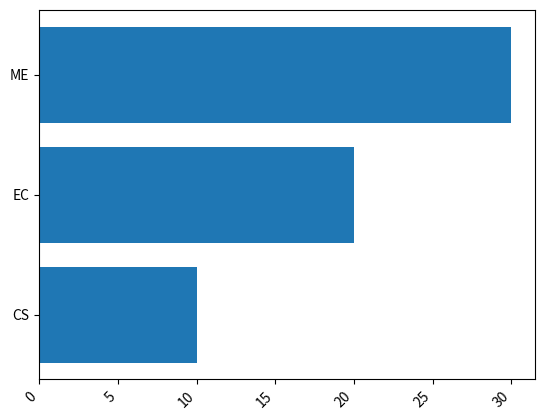
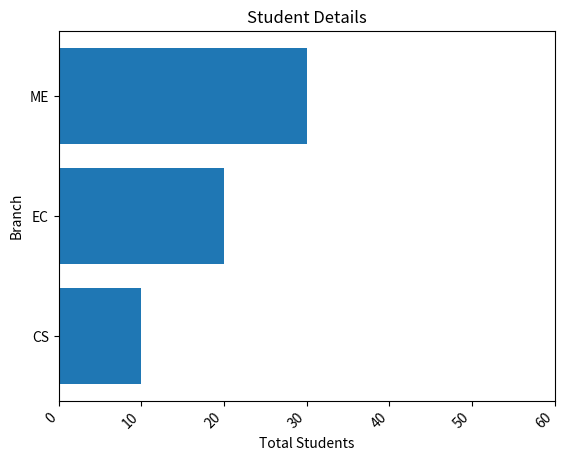
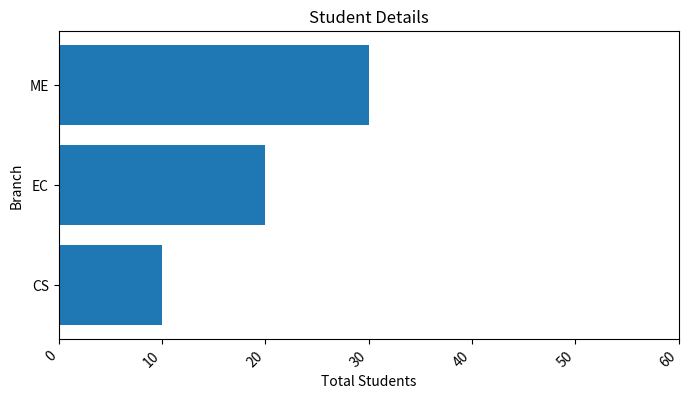

Write the Python code that produced these figures, in order.
#Bar Plot
#-----------------------------
#%
import matplotlib.pyplot as plt

fig, ax = plt.subplots()
fig, ax = plt.subplots(nrows=1, ncols=1)
#subplots(nrows=1, ncols=1, sharex=False, sharey=False, squeeze=True, subplot_kw=None, gridspec_kw=None, **fig_kw)
fig
ax

#
fig, ax = plt.subplots()
ax.barh(y=['CS','EC','ME'], width=[10,20,30])
labels = ax.get_xticklabels()
plt.setp(labels, rotation=45, horizontalalignment='right')
#property of many items at once, it's useful to use the pyplot.setp() function. This will take a list (or many lists) of Matplotlib objects, and attempt to set some style element of each one.

fig, ax = plt.subplots()
ax.barh(y=['CS','EC','ME'], width=[10,20,30])
labels = ax.get_xticklabels()
plt.setp(labels, rotation=45, horizontalalignment='right')
ax.set(xlim=[0, 60], xlabel='Total Students', ylabel='Branch',    title='Student Details')


#
fig, ax = plt.subplots(figsize=(8, 4))
ax.barh(y=['CS','EC','ME'], width=[10,20,30])
labels = ax.get_xticklabels()
plt.setp(labels, rotation=45, horizontalalignment='right')
ax.set(xlim=[0, 60], xlabel='Total Students', ylabel='Branch',    title='Student Details')
